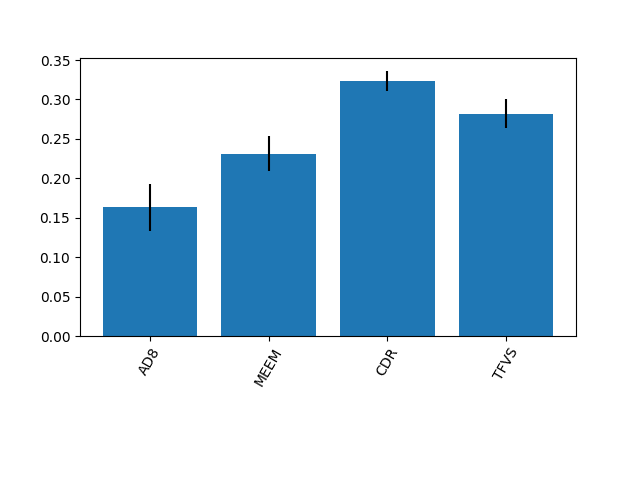

The file beside this chart, header and first rows:
0.1630820200459875, 0.23104768087448377, 0.3237592846254715, 0.2821110144540572
0.02953, 0.02212, 0.01253, 0.01822
